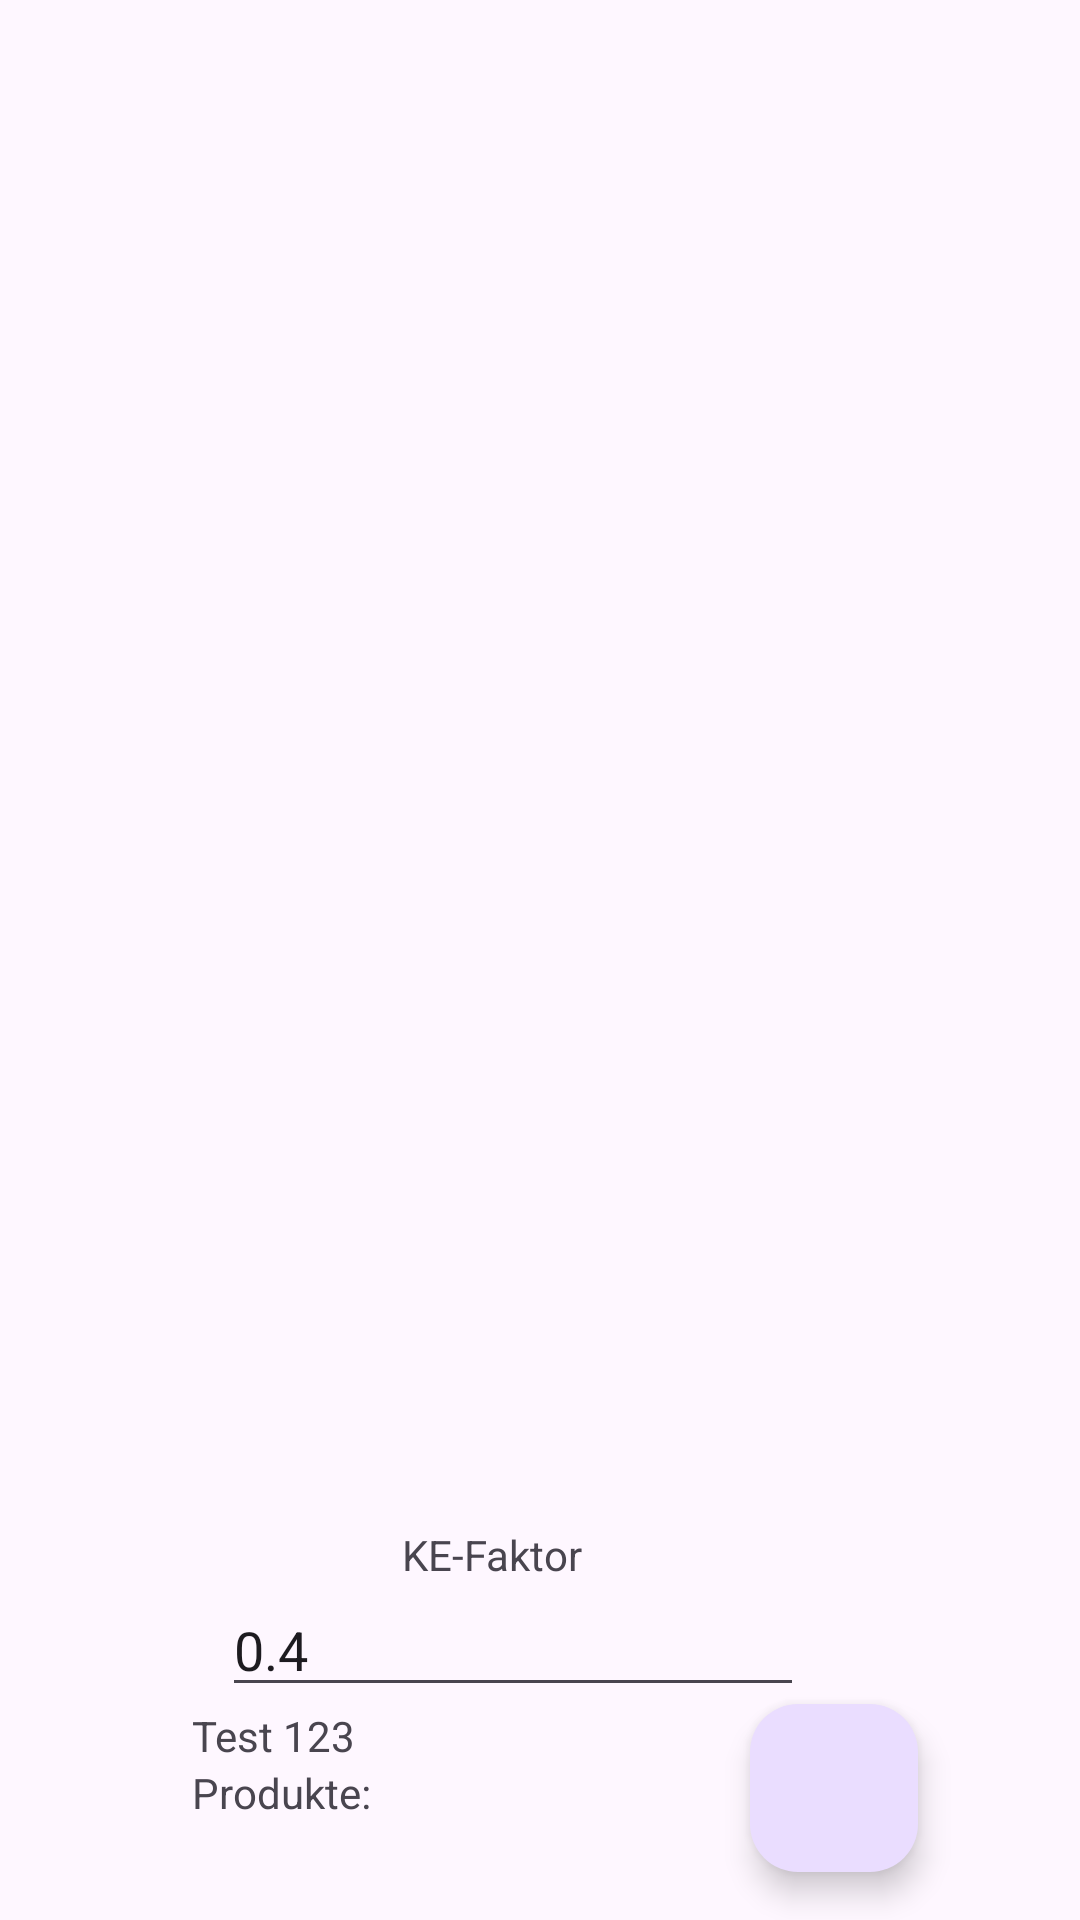

Here is an Android app screen rendered from its layout file. Give the layout XML and the strings, colors and styles it references.
<!-- AndroidManifest.xml: application theme Theme.InsulinBuddy -->
<!-- res/layout/activity_meal_calculator.xml -->
<?xml version="1.0" encoding="utf-8"?>
<androidx.coordinatorlayout.widget.CoordinatorLayout xmlns:android="http://schemas.android.com/apk/res/android"
    xmlns:app="http://schemas.android.com/apk/res-auto"
    xmlns:tools="http://schemas.android.com/tools"
    android:layout_width="match_parent"
    android:layout_height="match_parent"
    android:fitsSystemWindows="true"
    tools:context=".MealCalculator">

    <com.google.android.material.tabs.TabLayout
        android:id="@+id/tabLayout"
        android:layout_width="wrap_content"
        android:layout_height="wrap_content"
        android:clickable="true"
        android:onClick="TabSelect"/>

    <androidx.viewpager.widget.ViewPager
        android:id="@+id/viewPager"
        android:layout_width="match_parent"
        android:layout_height="match_parent" >

    </androidx.viewpager.widget.ViewPager>

    <androidx.fragment.app.FragmentContainerView
        xmlns:android="http://schemas.android.com/apk/res/android"
        android:id="@+id/fragment_container_view"
        android:layout_width="match_parent"
        android:layout_height="wrap_content" />

    <androidx.constraintlayout.widget.ConstraintLayout
        android:layout_width="200dp"
        android:layout_height="wrap_content"
        android:layout_marginStart="64dp"
        android:layout_marginTop="500dp">

        <TextView
            android:id="@+id/textViewKEFakotr"
            android:layout_width="wrap_content"
            android:layout_height="wrap_content"
            android:text="KE-Faktor"
            app:layout_constraintBottom_toBottomOf="parent"
            app:layout_constraintEnd_toEndOf="parent"
            app:layout_constraintStart_toStartOf="parent"
            app:layout_constraintTop_toTopOf="parent"
            app:layout_constraintVertical_bias="0.099"/>

        <EditText
            android:id="@+id/editTextKEFactor"
            android:layout_width="wrap_content"
            android:layout_height="wrap_content"
            android:layout_marginStart="10dp"
            android:ems="10"
            android:text="0.4"
            android:hint="KE-Faktor"
            android:inputType="numberDecimal"
            app:layout_constraintStart_toStartOf="parent"
            app:layout_constraintTop_toBottomOf="@+id/textViewKEFakotr" />

        <TextView
            android:id="@+id/textViewTotalKe"
            android:layout_width="wrap_content"
            android:layout_height="wrap_content"
            android:text="Test 123"
            app:layout_constraintStart_toStartOf="parent"
            app:layout_constraintTop_toBottomOf="@+id/editTextKEFactor"/>

        <TextView
            android:id="@+id/textViewListOfProducts"
            android:layout_width="wrap_content"
            android:layout_height="wrap_content"
            app:layout_constraintStart_toStartOf="parent"
            app:layout_constraintTop_toBottomOf="@+id/textViewTotalKe"
            android:text="Produkte:" />

    </androidx.constraintlayout.widget.ConstraintLayout>

    <com.google.android.material.floatingactionbutton.FloatingActionButton
        android:id="@+id/fab"
        android:layout_width="wrap_content"
        android:layout_height="wrap_content"
        android:layout_marginLeft="250dp"
        android:layout_gravity="bottom|left"
        android:layout_marginEnd="@dimen/fab_margin"
        android:layout_marginBottom="16dp"
        android:src="@drawable/baseline_navigate_next_24"
        android:onClick="next"
        android:contentDescription="TODO" />

</androidx.coordinatorlayout.widget.CoordinatorLayout>
<!-- resources referenced by this layout -->
<resources>
  <style name="Theme.InsulinBuddy" parent="Theme.MaterialComponents.DayNight.DarkActionBar">
          
          <item name="colorPrimary">@color/purple_500</item>
          <item name="colorPrimaryVariant">@color/purple_700</item>
          <item name="colorOnPrimary">@color/white</item>
          
          <item name="colorSecondary">@color/teal_200</item>
          <item name="colorSecondaryVariant">@color/teal_700</item>
          <item name="colorOnSecondary">@color/black</item>
          
          <item name="android:statusBarColor">?attr/colorPrimaryVariant</item>
          
          <item name="android:forceDarkAllowed" tools:targetApi="q">false</item>
      </style>
  <!-- not gathered from this repository: default colours our renderer supplied (Android Studio template values) -->
  <color name="purple_500">#FF6200EE</color>
  <color name="purple_700">#FF3700B3</color>
  <color name="teal_200">#FF03DAC5</color>
  <color name="teal_700">#FF018786</color>
  <color name="black">#FF000000</color>
  <color name="white">#FFFFFFFF</color>
</resources>
